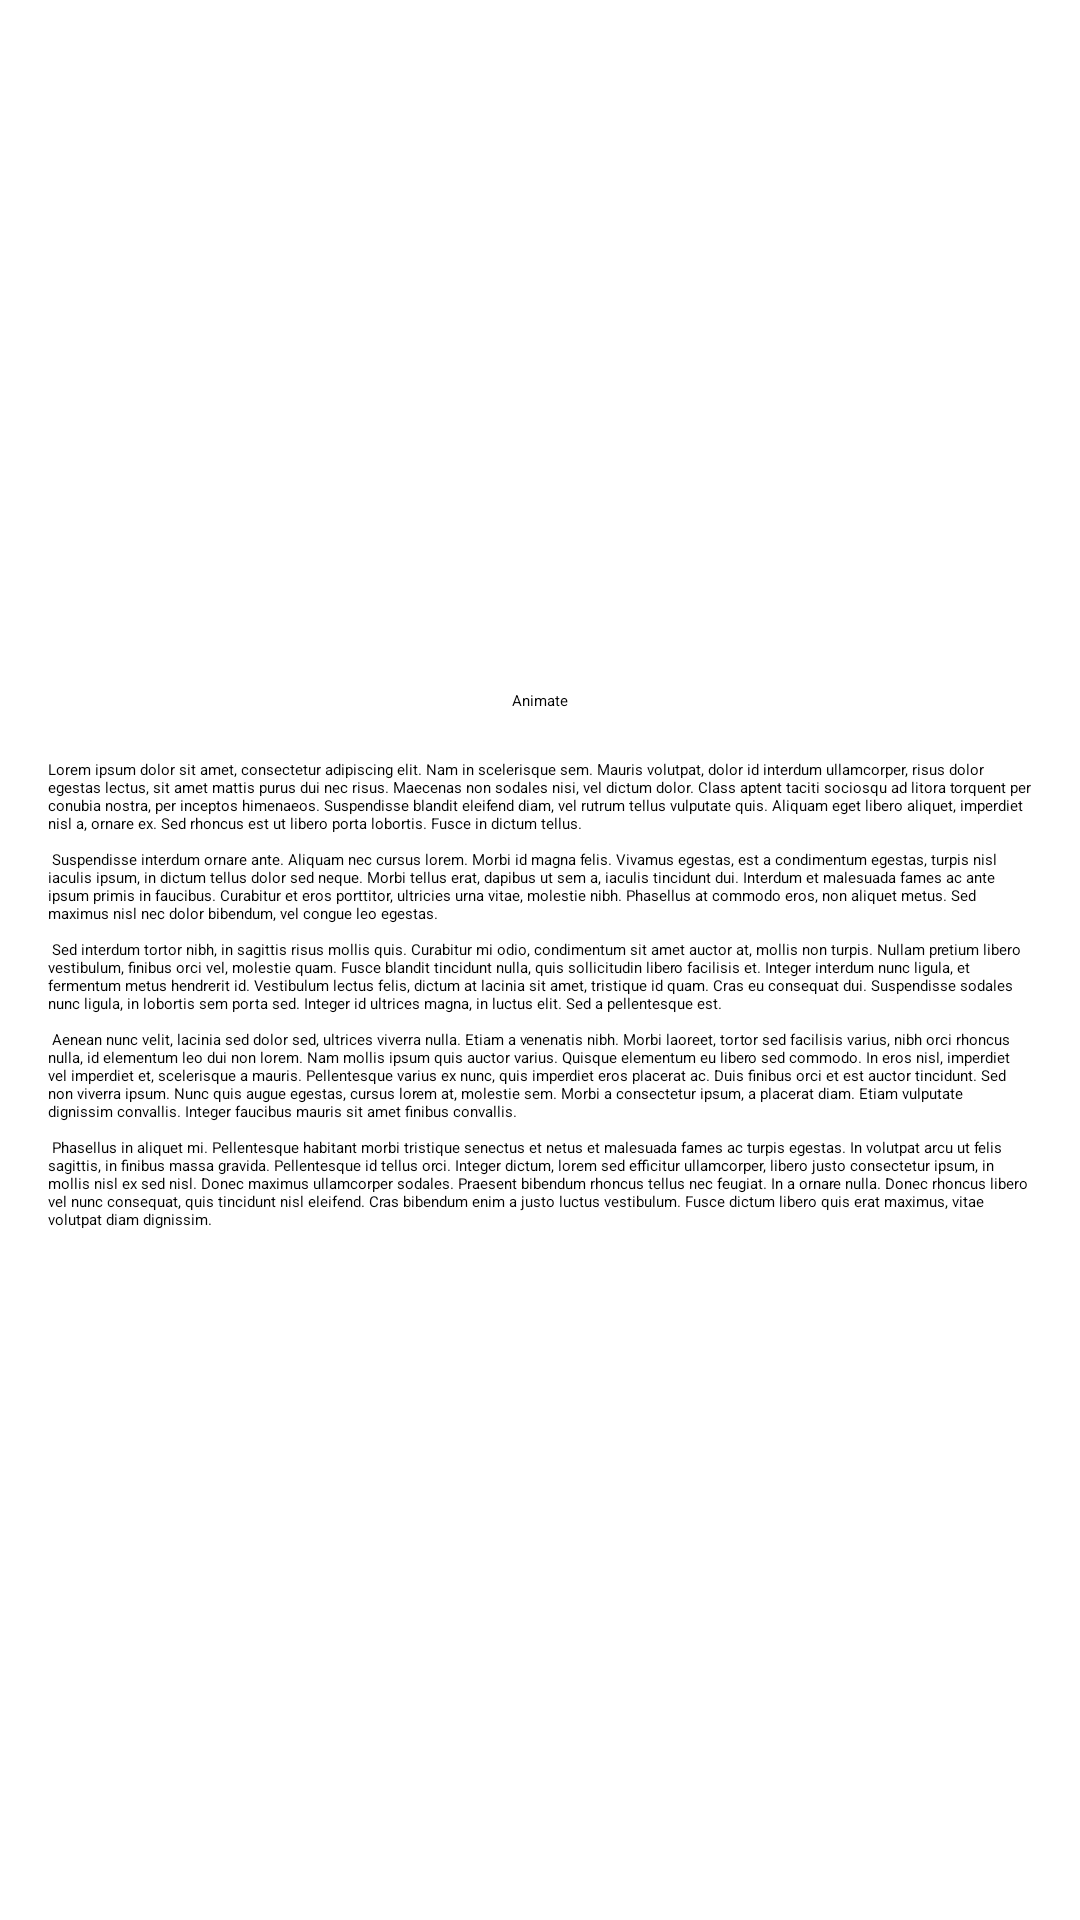

Here is an Android app screen rendered from its layout file. Give the layout XML and the strings, colors and styles it references.
<!-- AndroidManifest.xml: application theme Theme.Animations -->
<!-- res/layout/fragment_first.xml -->
<?xml version="1.0" encoding="utf-8"?>
<LinearLayout
    xmlns:android="http://schemas.android.com/apk/res/android"
    xmlns:app="http://schemas.android.com/apk/res-auto"
    android:id="@+id/transitions_container"
    android:layout_width="match_parent"
    android:layout_height="match_parent"
    android:gravity="center"
    android:orientation="vertical"
    android:padding="16dp"
    >

    <Button
        android:id="@+id/button_first"
        android:layout_width="wrap_content"
        android:layout_height="wrap_content"
        android:text="Animate"
        app:layout_constraintBottom_toTopOf="@id/textview_first"
        app:layout_constraintEnd_toEndOf="parent"
        app:layout_constraintStart_toStartOf="parent"
        app:layout_constraintTop_toTopOf="parent"
        />

    <TextView
        android:id="@+id/textview_first"

        android:layout_width="wrap_content"
        android:layout_height="wrap_content"
        android:layout_marginTop="16dp"
        android:text="@string/lorem_ipsum"
        app:layout_constraintBottom_toBottomOf="parent"
        app:layout_constraintEnd_toEndOf="parent"
        app:layout_constraintStart_toStartOf="parent"
        app:layout_constraintTop_toBottomOf="@id/button_first"
        />
</LinearLayout>
<!-- resources referenced by this layout -->
<resources>
  <string name="lorem_ipsum">
          Lorem ipsum dolor sit amet, consectetur adipiscing elit. Nam in scelerisque sem. Mauris
          volutpat, dolor id interdum ullamcorper, risus dolor egestas lectus, sit amet mattis purus
          dui nec risus. Maecenas non sodales nisi, vel dictum dolor. Class aptent taciti sociosqu ad
          litora torquent per conubia nostra, per inceptos himenaeos. Suspendisse blandit eleifend
          diam, vel rutrum tellus vulputate quis. Aliquam eget libero aliquet, imperdiet nisl a,
          ornare ex. Sed rhoncus est ut libero porta lobortis. Fusce in dictum tellus.\n\n
          Suspendisse interdum ornare ante. Aliquam nec cursus lorem. Morbi id magna felis. Vivamus
          egestas, est a condimentum egestas, turpis nisl iaculis ipsum, in dictum tellus dolor sed
          neque. Morbi tellus erat, dapibus ut sem a, iaculis tincidunt dui. Interdum et malesuada
          fames ac ante ipsum primis in faucibus. Curabitur et eros porttitor, ultricies urna vitae,
          molestie nibh. Phasellus at commodo eros, non aliquet metus. Sed maximus nisl nec dolor
          bibendum, vel congue leo egestas.\n\n
          Sed interdum tortor nibh, in sagittis risus mollis quis. Curabitur mi odio, condimentum sit
          amet auctor at, mollis non turpis. Nullam pretium libero vestibulum, finibus orci vel,
          molestie quam. Fusce blandit tincidunt nulla, quis sollicitudin libero facilisis et. Integer
          interdum nunc ligula, et fermentum metus hendrerit id. Vestibulum lectus felis, dictum at
          lacinia sit amet, tristique id quam. Cras eu consequat dui. Suspendisse sodales nunc ligula,
          in lobortis sem porta sed. Integer id ultrices magna, in luctus elit. Sed a pellentesque
          est.\n\n
          Aenean nunc velit, lacinia sed dolor sed, ultrices viverra nulla. Etiam a venenatis nibh.
          Morbi laoreet, tortor sed facilisis varius, nibh orci rhoncus nulla, id elementum leo dui
          non lorem. Nam mollis ipsum quis auctor varius. Quisque elementum eu libero sed commodo. In
          eros nisl, imperdiet vel imperdiet et, scelerisque a mauris. Pellentesque varius ex nunc,
          quis imperdiet eros placerat ac. Duis finibus orci et est auctor tincidunt. Sed non viverra
          ipsum. Nunc quis augue egestas, cursus lorem at, molestie sem. Morbi a consectetur ipsum, a
          placerat diam. Etiam vulputate dignissim convallis. Integer faucibus mauris sit amet finibus
          convallis.\n\n
          Phasellus in aliquet mi. Pellentesque habitant morbi tristique senectus et netus et
          malesuada fames ac turpis egestas. In volutpat arcu ut felis sagittis, in finibus massa
          gravida. Pellentesque id tellus orci. Integer dictum, lorem sed efficitur ullamcorper,
          libero justo consectetur ipsum, in mollis nisl ex sed nisl. Donec maximus ullamcorper
          sodales. Praesent bibendum rhoncus tellus nec feugiat. In a ornare nulla. Donec rhoncus
          libero vel nunc consequat, quis tincidunt nisl eleifend. Cras bibendum enim a justo luctus
          vestibulum. Fusce dictum libero quis erat maximus, vitae volutpat diam dignissim.
      </string>
  <style name="Theme.Animations" parent="Base.Theme.Animations">
          
          <item name="android:navigationBarColor">@android:color/transparent</item>
          <item name="android:statusBarColor">@android:color/transparent</item>
          <item name="android:windowLightStatusBar">?attr/isLightTheme</item>
      </style>
</resources>
